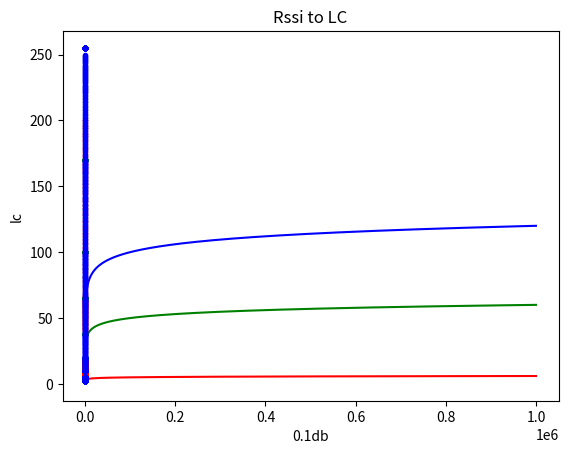

The script that saved this image:
import math
import numpy as np
#from scipy.optimize import leastsq
import pylab as pl
import matplotlib.pyplot as plt

#ax = plt.axes(xlim=(0, 2), ylim=(-2, 2)) 
Y_Buf_Old = []
Y_Buf_New = []
Y_Buf_Log = []
X_Buf = []
DB_Buf = []

def Rssi_db():
    plt.title("Rssi to DB")
    plt.xlabel("Rssi")
    plt.ylabel("DB")
    y1 = []
    y2 = []
    y3 = []
    y = []
    r_x = []
    x = range(1,1000000,1)
    lasty = 0
    for i in x:
        y1.append(math.log10(i))
        y2.append(10*math.log10(i))
        t = 20*math.log10(i)
        y3.append(t)
        if (t-lasty)>=0.1:
            lasty = t
            y.append(t)
            r_x.append(i)
    plt.plot(x,y1,'r')
    plt.plot(x,y2,'g')
    plt.plot(x,y3,'b')
    plt.show()
    #print(r_x)
    return r_x
    
def Get_X():
    x = list(range(1,200,20))
    a = list(range(200,400,20))
    x = x+a;
    a = list(range(400,800,40))
    x = x+a;
    a = list(range(800,3300,250))
    x = x+a;
    a = list(range(3300,10300,700))
    x = x+a;
    a = list(range(10300,35600,2530))
    x = x+a;
    a = list(range(35600,114000,7840))
    x = x+a;
    a = list(range(114000,360000,24600))
    x = x+a;
    a = list(range(360000,1000000,64000))
    x = x+a;
    return x

def rssi_old(temp_rssi):
    if temp_rssi > 1000000:
        return 1
    elif temp_rssi >= 360000:
        return 2
    elif temp_rssi >= 114000:
        return 3
    elif temp_rssi >= 25600:
        return 4
    elif temp_rssi >= 10300:
        return 5
    elif temp_rssi >= 3300:
        return (10-(temp_rssi-3300)/1400)
    elif temp_rssi >= 800:
        return (20-(temp_rssi-800)/250)
    elif temp_rssi >= 400:
        return (80-(temp_rssi-200)/15)
    elif temp_rssi>= 200:
        return (200-(temp_rssi*2-400)/3)
    else:
        return 255
        
def rssi_new(temp_rssi):
    if temp_rssi > 1000000:
        return 1
    elif temp_rssi >= 360000:   #1~-10db
        return 2
    elif temp_rssi >= 114000:   #11~-20db
        return 3
    elif temp_rssi >= 25600:    #21~-30db
        return 4
    elif temp_rssi >= 10300:    #31~-40db
        return 5
    elif temp_rssi >= 8000:
        return 10
    elif temp_rssi >= 5000:
        return 20
    elif temp_rssi >= 3000:
        return 38
    elif temp_rssi >= 1500:
        return 65
    elif temp_rssi >= 800:
        return 100
    elif temp_rssi >= 300:
        return 170
    else:
        return 255;
        
def rssi_line(temp_rssi):
    if temp_rssi > 1000000:
        return 1
    elif temp_rssi >= 360000:   #1~-10db
        return 2
    elif temp_rssi >= 114000:   #11~-20db
        return 3
    elif temp_rssi >= 25600:    #21~-30db
        return 4
    elif temp_rssi >= 10300:    #31~-40db
        return 5
    elif temp_rssi >= 8000:
        return 10
    elif temp_rssi >= 5000:
        return 37-33*temp_rssi/10000
    elif temp_rssi >= 3000:
        return 65-9*temp_rssi/1000
    elif temp_rssi >= 1500:
        return 92-18*temp_rssi/1000
    elif temp_rssi >= 800:
        return 140-5*temp_rssi/100
    elif temp_rssi >=300:
        return 212-14*temp_rssi/100
    elif temp_rssi >=100:
        return 290-4*temp_rssi/10
    else:
        return 255
        
def Return_Y(xs):
    y = []
    for x in xs:
        y.append(438*x*x/100000000 - x*0.053 + 156.7)
    return y
        
def Get_Y(x_buf):
    #print(x_buf)
    y_buf_old = []
    y_buf_new = []
    y_buf_line = []
    x_buf_i = []
    i = 0
    for t_x in x_buf:
        i = i+1
        y_buf_old.append(rssi_old(t_x))
        y_buf_new.append(rssi_new(t_x))
        y_buf_line.append(rssi_line(t_x))
        x_buf_i.append(i)
    return y_buf_old,y_buf_new,y_buf_line,x_buf_i

def PolyFit():
    x = np.arange(1, 17, 1)
    y = np.array([4.00, 6.40, 8.00, 8.80, 9.22, 9.50, 9.70, 9.86, 10.00, 10.20, 10.32, 10.42, 10.50, 10.55, 10.58, 10.60])
    
    z1 = np.polyfit(x, y, 3)    #第一个拟合，自由度为3
    p1 = np.poly1d(z1)          #生成多项式
    print(z1)
    print(p1)
    
    z2 = np.polyfit(x, y, 6)    #第二个拟合，自由度为6
    p2 = np.poly1d(z2)          #生成多项式
    print(z2)
    print(p2) 

    pl.plot(x, y, 'b^-', label='Origin Line')   #绘制原曲线
    pl.plot(x, p1(x), 'gv--', label='Poly Fitting Line(deg=3)')
    pl.plot(x, p2(x), 'r*', label='Poly Fitting Line(deg=6)')
    pl.axis([0, 18, 0, 18])
    pl.legend()
    
def PolyFitRssi():
    x = [8000, 5000, 3000, 1500, 800, 300]
    y = [10, 20, 38, 65, 100, 170]
    x1 = [8000,5000]
    y1 = [10,20]
    
    x2 = [5000,3000]
    y2 = [20,38]
    
    x3 = [3000, 1500]
    y3 = [38, 65]
    
    x4 = [1500, 800]
    y4 = [65, 100]
    
    x5 = [800, 300]
    y5 = [100, 170]
    
    x6 = [300, 100]
    y6 = [170, 250]
    
    z1 = np.polyfit(x1,y1,1)
    p1 = np.poly1d(z1)
    print(p1)
    
    z2 = np.polyfit(x2,y2,1)
    p2 = np.poly1d(z2)
    print(p2)
    
    z3 = np.polyfit(x3,y3,1)
    p3 = np.poly1d(z3)
    print(p3)
    
    z4 = np.polyfit(x4,y4,1)
    p4 = np.poly1d(z4)
    print(p4)
    
    z5 = np.polyfit(x5,y5,1)
    p5 = np.poly1d(z5)
    print(p5)
    
    z6 = np.polyfit(x6,y6,1)
    p6 = np.poly1d(z6)
    print(p6)
    
    plt.plot(x,y, 'r*')
    plt.plot(x1,y1, 'g-')
    plt.plot(x2,y2, 'b-')
    plt.plot(x3,y3, 'g-')
    plt.plot(x4,y4, 'b-')
    plt.plot(x5,y5, 'g-')
    plt.plot(x6,y6, 'b-')
    #pl.plot(x,p1(x), 'g-')
    #pl.plot(x,Return_Y(x), 'b-')
    plt.show()
    
if __name__ == "__main__":
    x_i = []
    #PolyFitRssi()
    X_Buf = Rssi_db()
    plt.title("Rssi to LC")
    plt.xlabel("0.1db")
    plt.ylabel("lc")
    
    Y_Buf_Old,Y_Buf_New,Y_Buf_Line,x_i = Get_Y(X_Buf)
    plt.plot(x_i, Y_Buf_Old,'.'+'r')
    plt.plot(x_i, Y_Buf_New,'.'+'g')
    plt.plot(x_i, Y_Buf_Line,'.'+'b')
    
    plt.show()
    
    